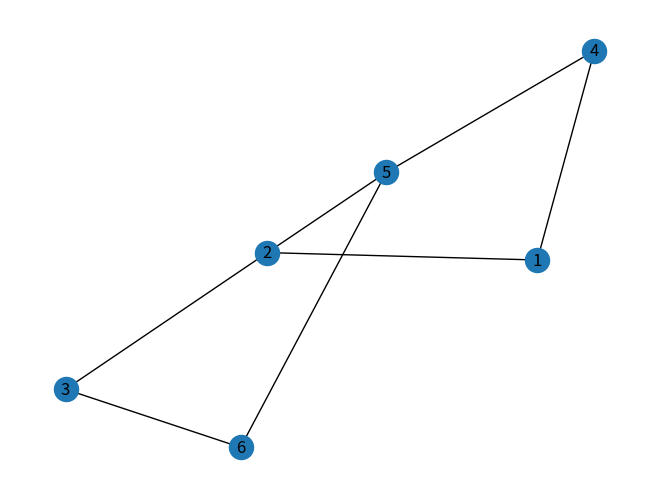

Generate this figure with matplotlib:
# Tarefa 3: Aquecimento no NetworkX - Grafo não Direcionado
# Autor: Ian Henriques de Andrade
import networkx as nx
import matplotlib.pyplot as plt
G = nx.Graph()
# G.add_edge(1, 3, weight=7, capacity=15, length=342.7)
G.add_edge('1', '2', weight = 2)
G.add_edge('1', '4', weight = 2)
G.add_edge('2', '3', weight = 2)
G.add_edge('2', '5', weight = 2)
G.add_edge('4', '5', weight = 2)
G.add_edge('3', '6', weight = 2)
G.add_edge('5', '6', weight = 2)
# G.add_edge('B', 'D', weight=2)
# G.add_edge('A', 'C', weight=3)
# G.add_edge('C', 'D', weight=4)
print(nx.shortest_path(G, '1', '6', weight='weight'))
nx.draw(G,with_labels=True)
plt.show()
